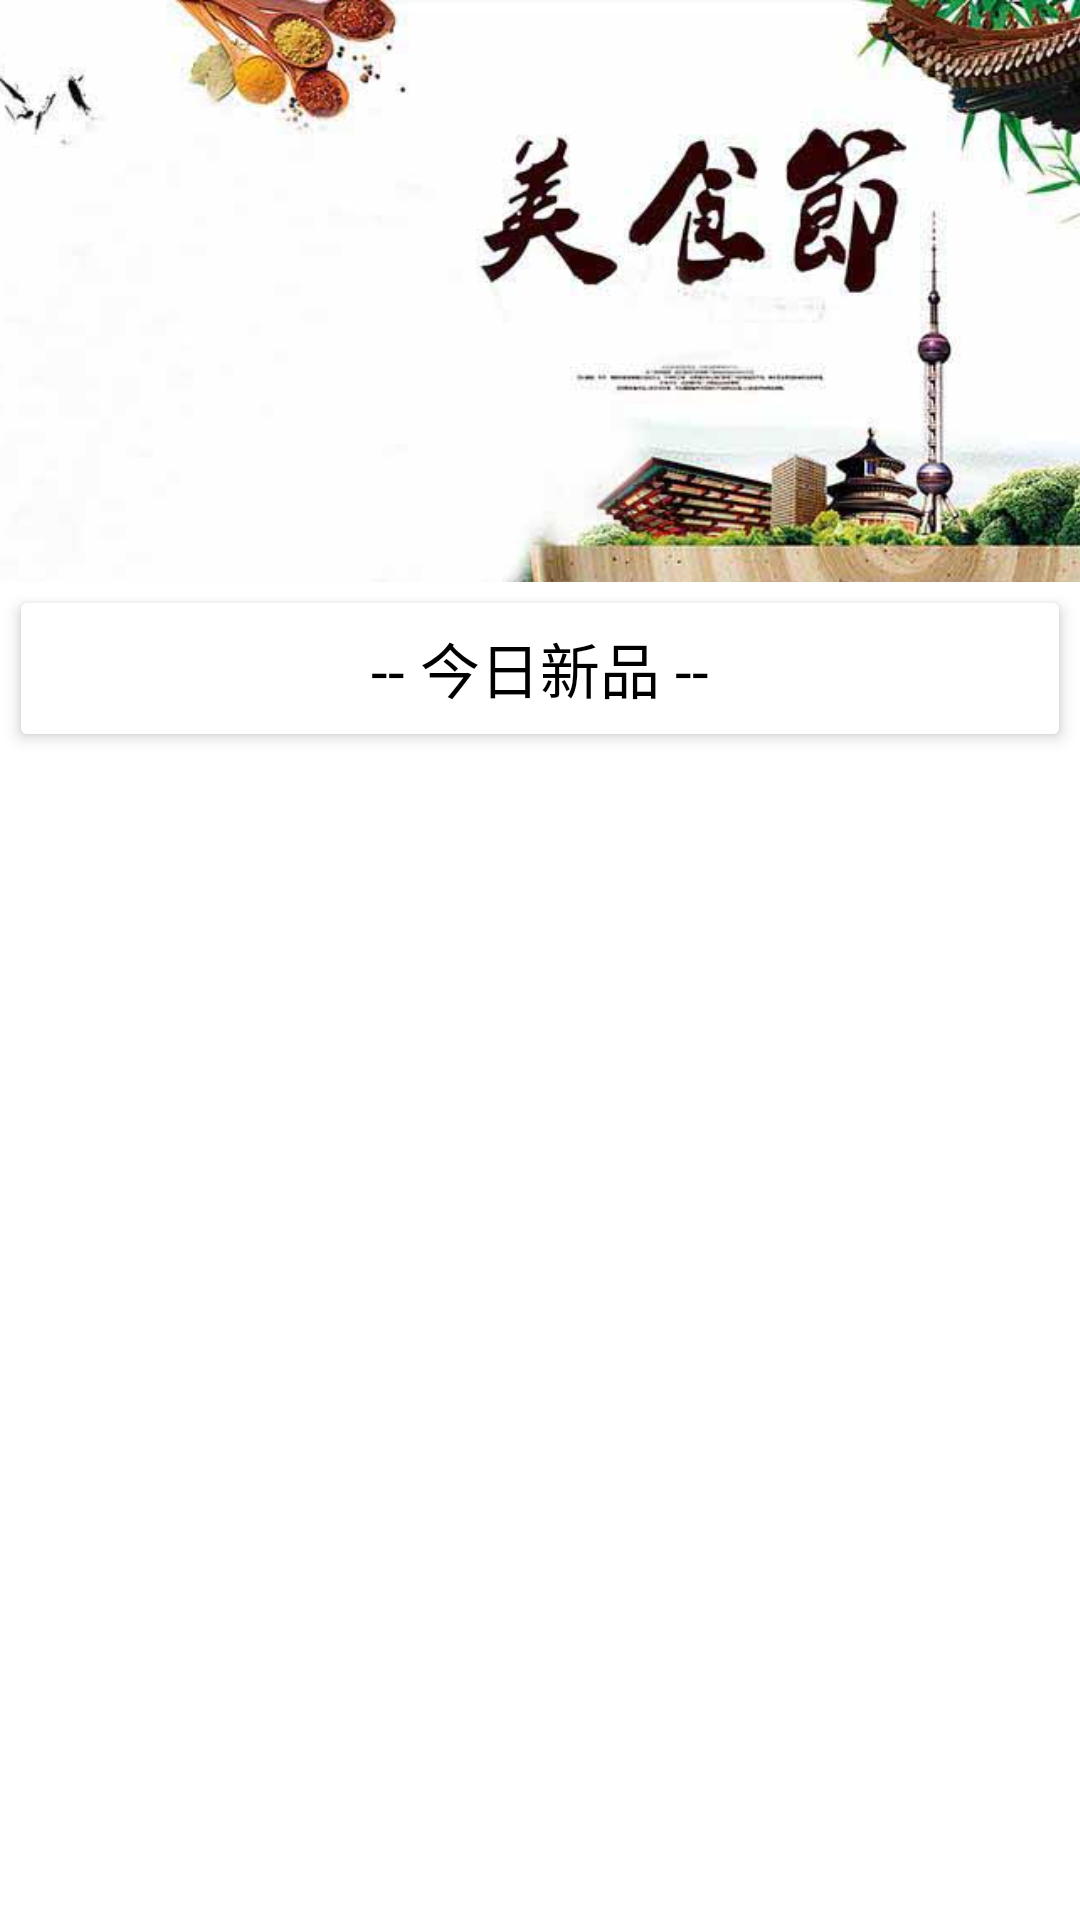

This screen was rendered from an Android layout file. Write that file and the resources it references.
<!-- AndroidManifest.xml: application theme Theme.Xc -->
<!-- res/layout/new_fragment.xml -->
<?xml version="1.0" encoding="utf-8"?>
<LinearLayout xmlns:android="http://schemas.android.com/apk/res/android"
    android:layout_width="match_parent"
    android:layout_height="match_parent"
    xmlns:app="http://schemas.android.com/apk/res-auto"
    android:orientation="vertical"
    android:background="@color/white"
    android:weightSum="10">

    <ImageView
        android:id="@+id/imageView"
        android:layout_width="match_parent"
        android:layout_height="0dp"
        android:layout_weight="3.1"
        android:scaleType="centerCrop"
        android:src="@mipmap/chi" />

    <androidx.cardview.widget.CardView
        android:layout_width="match_parent"
        android:layout_height="0dp"
        android:layout_weight="0.7"
        android:layout_marginLeft="7dp"
        android:layout_marginRight="7dp"
        android:layout_marginTop="7dp"
        android:layout_marginBottom="7dp"
        app:cardElevation="3dp"
        >
        <TextView
            android:layout_width="match_parent"
            android:layout_height="match_parent"
            android:text="-- 今日新品 --"
            android:gravity="center"
            android:textSize="20sp"
            android:textColor="@color/black"
            android:background="@color/white"
            />

    </androidx.cardview.widget.CardView>

    <androidx.recyclerview.widget.RecyclerView
        android:id="@+id/newRecycler"
        android:layout_width="match_parent"
        android:layout_height="0dp"
        android:layout_weight="6.2"
        android:layout_marginLeft="3dp"
        android:layout_marginRight="3dp"
        />

</LinearLayout>
<!-- resources referenced by this layout -->
<resources>
  <!-- mipmap chi: jpg bitmap (mipmap-hdpi, 37243 bytes) -->
  <style name="Theme.Xc" parent="Theme.MaterialComponents.DayNight.NoActionBar">
          
          <item name="colorPrimary">@color/purple_500</item>
          <item name="colorPrimaryVariant">@color/purple_700</item>
          <item name="colorOnPrimary">@color/white</item>
          
          <item name="colorSecondary">@color/teal_200</item>
          <item name="colorSecondaryVariant">@color/teal_700</item>
          <item name="colorOnSecondary">@color/black</item>
          
          <item name="android:statusBarColor" tools:targetApi="l">?attr/colorPrimaryVariant</item>
          
      </style>
  <!-- not gathered from this repository: default colours our renderer supplied (Android Studio template values) -->
  <color name="purple_500">#FF6200EE</color>
  <color name="purple_700">#FF3700B3</color>
  <color name="teal_200">#FF03DAC5</color>
  <color name="teal_700">#FF018786</color>
  <color name="black">#FF000000</color>
  <color name="white">#FFFFFFFF</color>
</resources>
